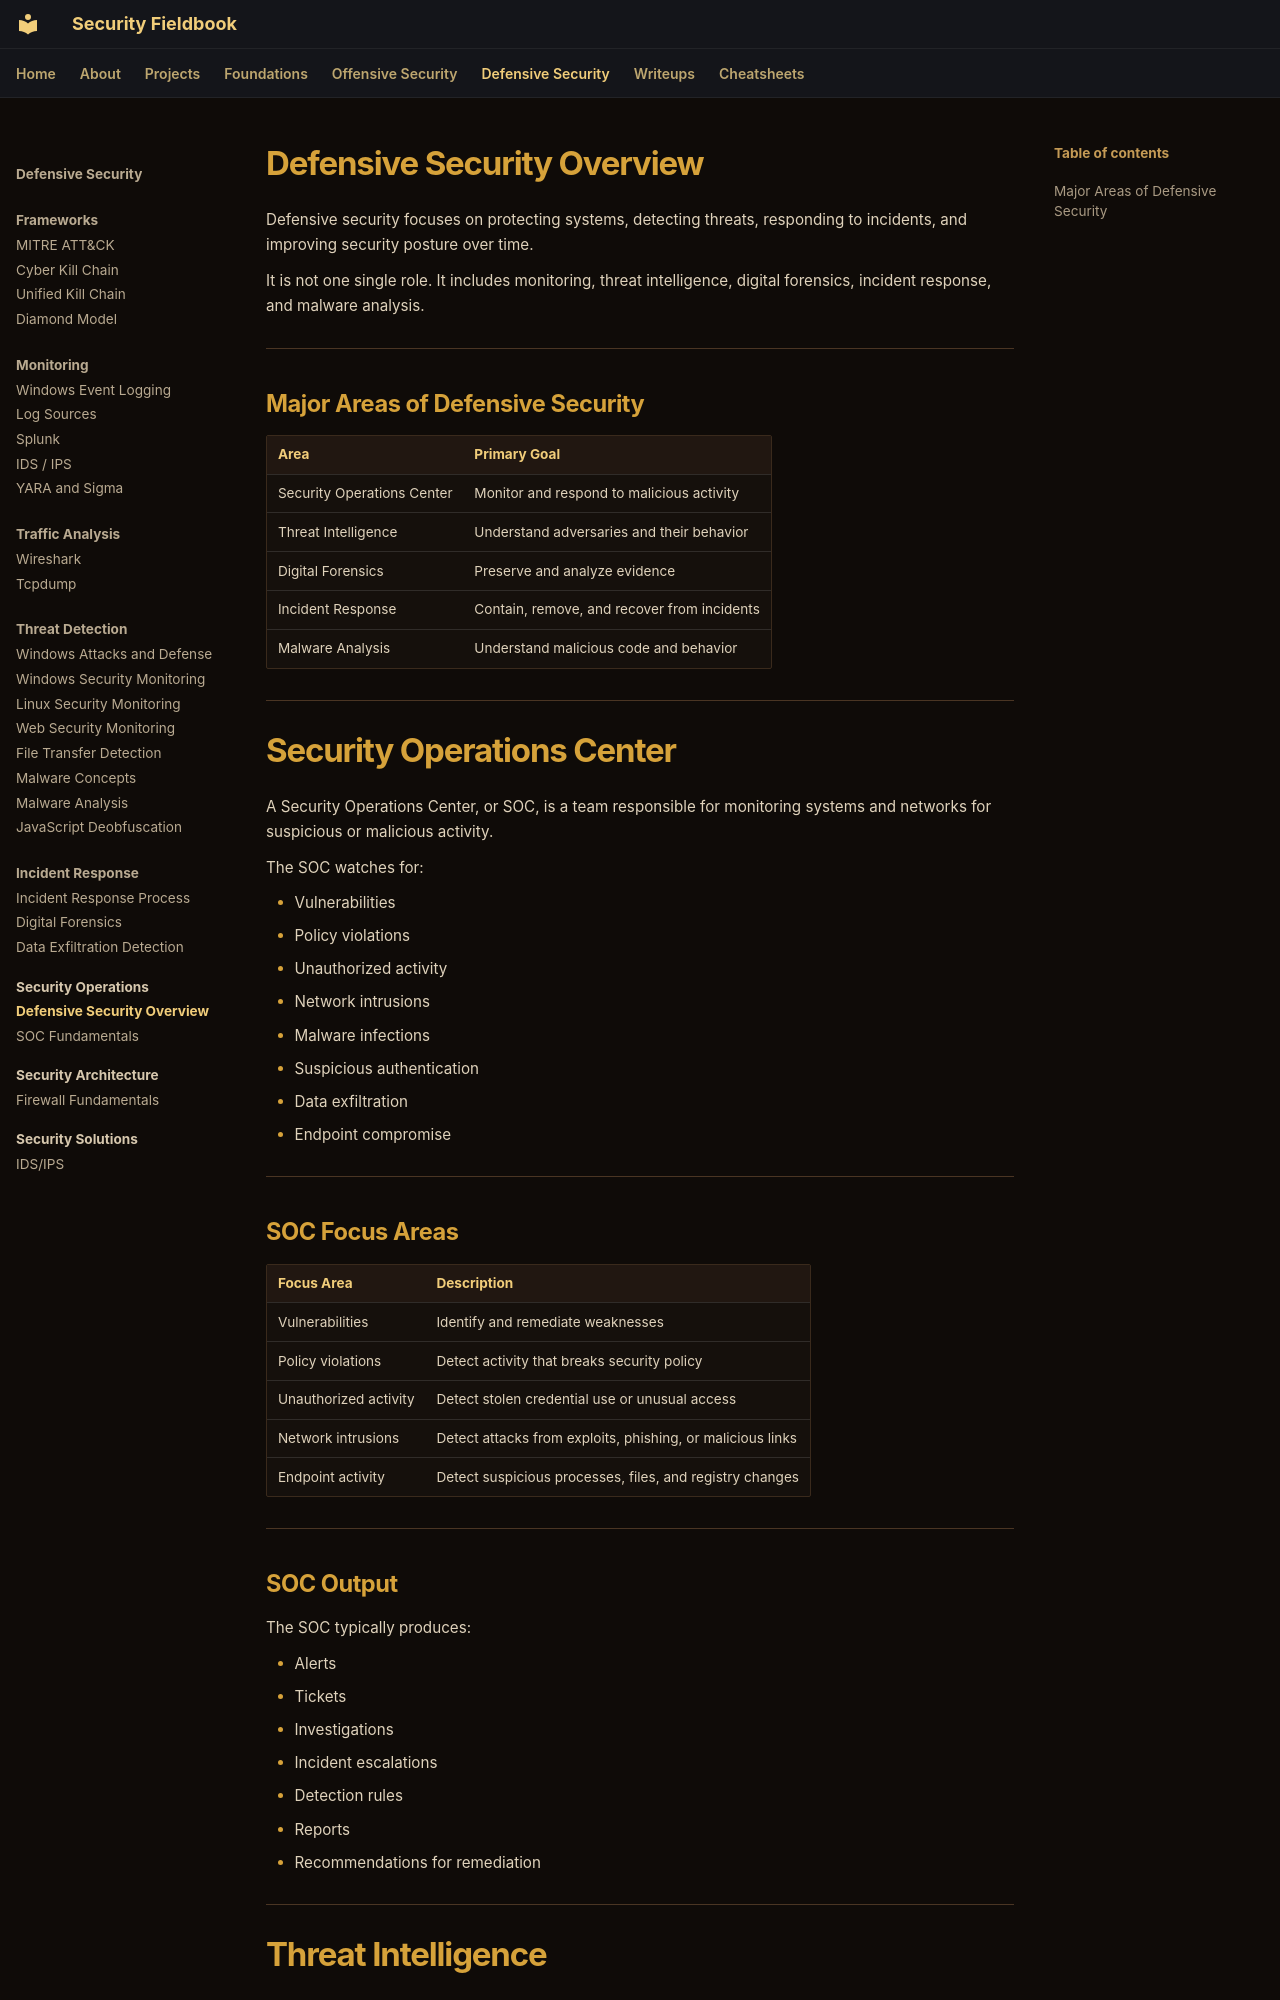

repository: ch0kan/security-fieldbook · page: defensive/security-operations/defensive-security-overview/index.html · generator: mkdocs

# Defensive Security Overview

Defensive security focuses on protecting systems, detecting threats, responding to incidents, and improving security posture over time.

It is not one single role. It includes monitoring, threat intelligence, digital forensics, incident response, and malware analysis.

---

## Major Areas of Defensive Security

| Area | Primary Goal |
|---|---|
| Security Operations Center | Monitor and respond to malicious activity |
| Threat Intelligence | Understand adversaries and their behavior |
| Digital Forensics | Preserve and analyze evidence |
| Incident Response | Contain, remove, and recover from incidents |
| Malware Analysis | Understand malicious code and behavior |

---

# Security Operations Center

A Security Operations Center, or SOC, is a team responsible for monitoring systems and networks for suspicious or malicious activity.

The SOC watches for:

- Vulnerabilities
- Policy violations
- Unauthorized activity
- Network intrusions
- Malware infections
- Suspicious authentication
- Data exfiltration
- Endpoint compromise

---

## SOC Focus Areas

| Focus Area | Description |
|---|---|
| Vulnerabilities | Identify and remediate weaknesses |
| Policy violations | Detect activity that breaks security policy |
| Unauthorized activity | Detect stolen credential use or unusual access |
| Network intrusions | Detect attacks from exploits, phishing, or malicious links |
| Endpoint activity | Detect suspicious processes, files, and registry changes |

---
